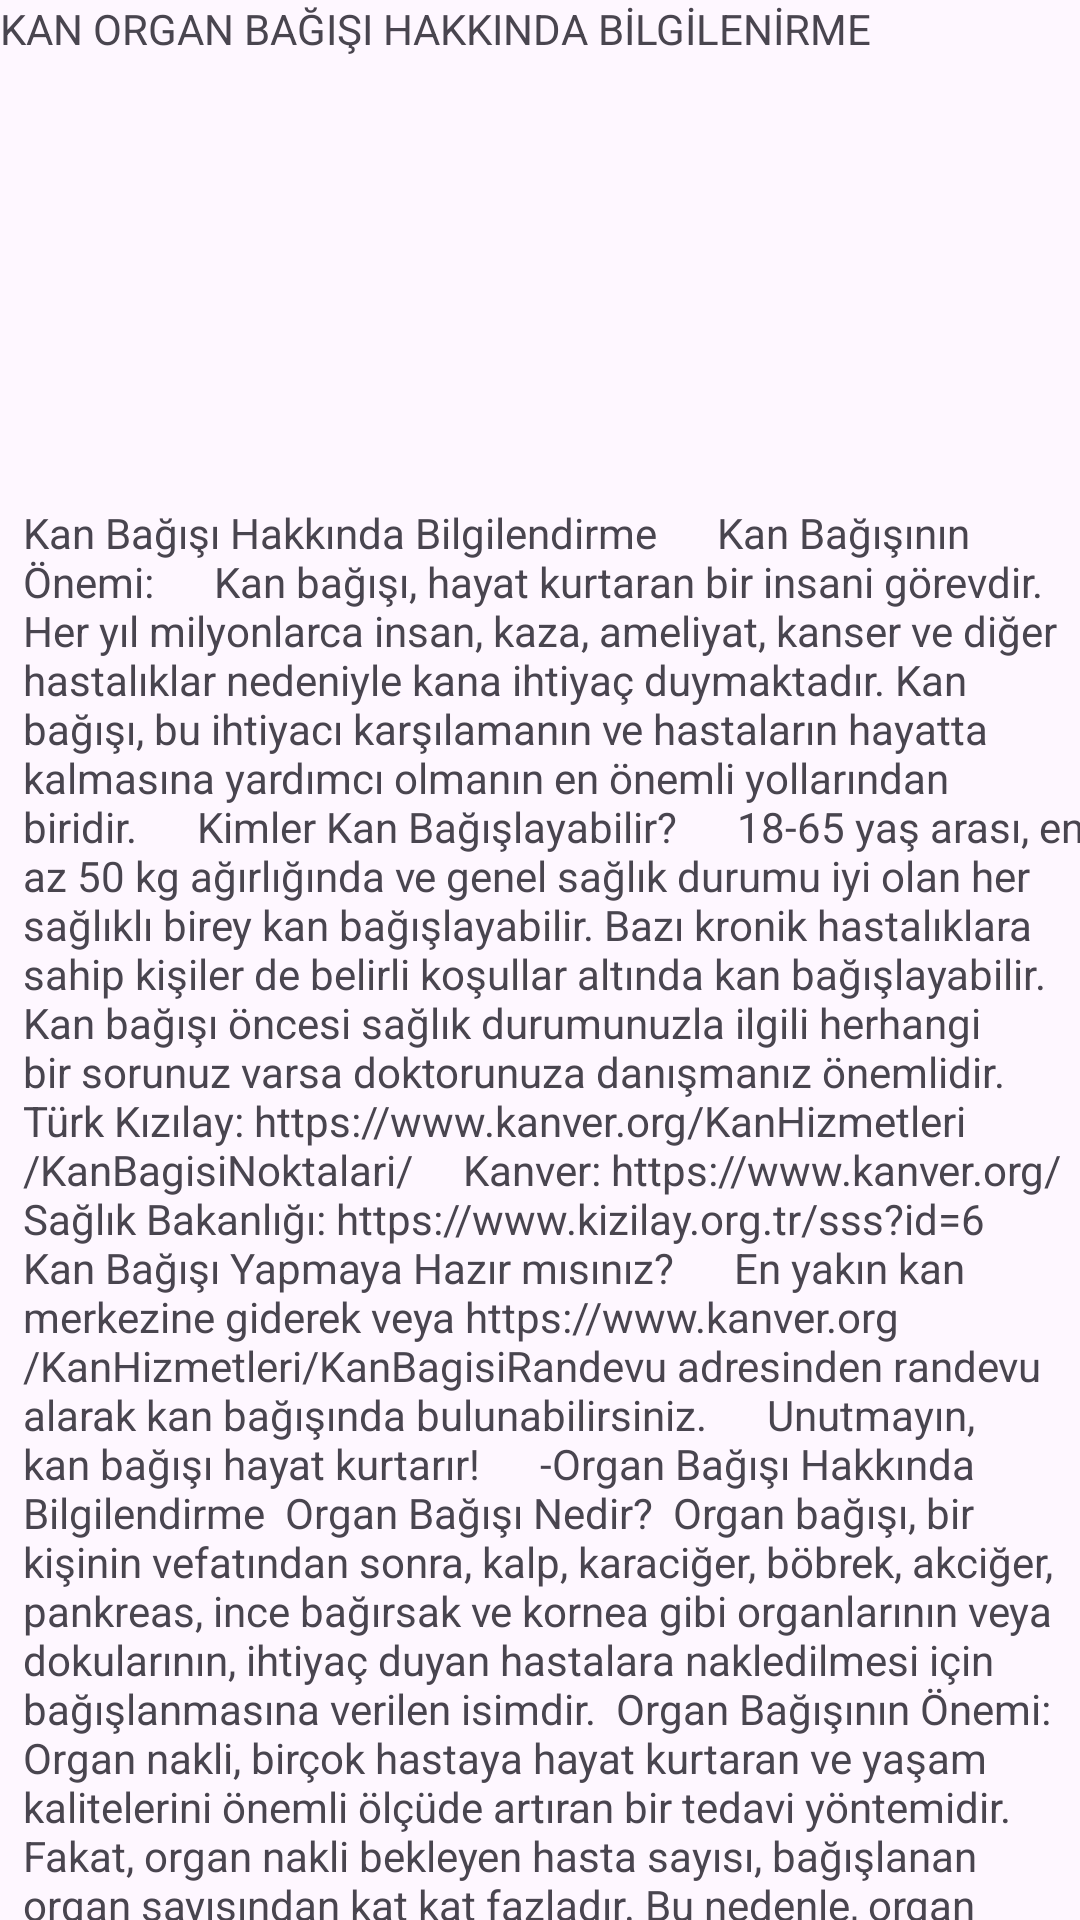

Reconstruct the res/layout file that produces this screen, plus the resources it refers to.
<!-- AndroidManifest.xml: application theme Theme.Ilacc -->
<!-- res/layout/activity_kan_organ_bagis.xml -->
<?xml version="1.0" encoding="utf-8"?>
<androidx.constraintlayout.widget.ConstraintLayout xmlns:android="http://schemas.android.com/apk/res/android"
    xmlns:app="http://schemas.android.com/apk/res-auto"
    xmlns:tools="http://schemas.android.com/tools"
    android:layout_width="match_parent"
    android:layout_height="match_parent"
    tools:context=".KanOrganBagis">

    <ImageView
        android:id="@+id/imageView"
        android:layout_width="200dp"
        android:layout_height="110dp"
        android:layout_marginTop="19dp"
        app:layout_constraintEnd_toEndOf="parent"
        app:layout_constraintStart_toStartOf="parent"
        app:layout_constraintTop_toTopOf="parent"
        app:srcCompat="@drawable/organ" />

    <TextView
        android:layout_width="400dp"
        android:id="@+id/text2"
        android:layout_height="50dp"
        android:text="KAN ORGAN BAĞIŞI HAKKINDA BİLGİLENİRME"
        android:textColor="@color/red"
        tools:layout_editor_absoluteX="8dp"
        tools:layout_editor_absoluteY="129dp" />

    <TextView
        android:id="@+id/textView"
        android:layout_width="wrap_content"
        android:layout_height="wrap_content"
        android:layout_marginStart="184dp"
        android:layout_marginTop="168dp"
        android:layout_marginEnd="169dp"
        android:text="Kan Bağışı Hakkında Bilgilendirme

    Kan Bağışının Önemi:

    Kan bağışı, hayat kurtaran bir insani görevdir. Her yıl milyonlarca insan, kaza, ameliyat, kanser ve diğer hastalıklar nedeniyle kana ihtiyaç duymaktadır. Kan bağışı, bu ihtiyacı karşılamanın ve hastaların hayatta kalmasına yardımcı olmanın en önemli yollarından biridir.

    Kimler Kan Bağışlayabilir?

    18-65 yaş arası, en az 50 kg ağırlığında ve genel sağlık durumu iyi olan her sağlıklı birey kan bağışlayabilir. Bazı kronik hastalıklara sahip kişiler de belirli koşullar altında kan bağışlayabilir. Kan bağışı öncesi sağlık durumunuzla ilgili herhangi bir sorunuz varsa doktorunuza danışmanız önemlidir.



    Türk Kızılay: https://www.kanver.org/KanHizmetleri/KanBagisiNoktalari/
    Kanver: https://www.kanver.org/
    Sağlık Bakanlığı: https://www.kizilay.org.tr/sss?id=6
    Kan Bağışı Yapmaya Hazır mısınız?

    En yakın kan merkezine giderek veya https://www.kanver.org/KanHizmetleri/KanBagisiRandevu adresinden randevu alarak kan bağışında bulunabilirsiniz.

    Unutmayın, kan bağışı hayat kurtarır!

    -Organ Bağışı Hakkında Bilgilendirme

Organ Bağışı Nedir?

Organ bağışı, bir kişinin vefatından sonra, kalp, karaciğer, böbrek, akciğer, pankreas, ince bağırsak ve kornea gibi organlarının veya dokularının, ihtiyaç duyan hastalara nakledilmesi için bağışlanmasına verilen isimdir.

Organ Bağışının Önemi:

Organ nakli, birçok hastaya hayat kurtaran ve yaşam kalitelerini önemli ölçüde artıran bir tedavi yöntemidir. Fakat, organ nakli bekleyen hasta sayısı, bağışlanan organ sayısından kat kat fazladır. Bu nedenle, organ bağışı hayat kurtarmak için hayati önem taşımaktadır.


Organ Bağışı Nasıl Yapılır?

Organ bağışı yapmak için aşağıdaki adımları takip edebilirsiniz:

Organ Bağışı Kararı Verme: Organ bağışlamak istediğinize dair net bir karar vermeniz önemlidir. Ailenizle de bu konuyu görüşmeniz ve onların da fikrini almanız faydalı olacaktır.
Organ Bağış Belgesi Doldurma: En yakın Sağlık Müdürlüğü, Aile Hekimliği Birimi, Alo 171 Organ Bağış Hattı veya yetkili hastanelerden organ bağış belgesi alabilirsiniz. Bu belgeyi doldurarak ve imzalayarak organ bağışçısı olabilirsiniz.
Organ Bağış Bilgi Sistemine Kayıt Olma: Organ bağış belgenizi doldurduktan sonra, Sağlık Bakanlığı'nın Organ Bağış Bilgi Sistemine (OBBS) kayıt olabilirsiniz. Bu sayede, organ bağışçısı olduğunuzu belgelemiş olursunuz.
 Organ bağışı hakkında daha fazla bilgi için Sağlık Bakanlığı'nın web sitesini (https://shgm.saglik.gov.tr/TR-9853/doku-organ-nakli-ve-diyaliz-hizmetleri-dairesi-baskanligi.html) ziyaret edebilir veya Alo 171 Organ Bağış Hattını arayabilirsiniz.


Organ bağışı için hemen harekete geçin!"
        app:layout_constraintEnd_toEndOf="parent"
        app:layout_constraintStart_toStartOf="parent"
        app:layout_constraintTop_toTopOf="parent" />

</androidx.constraintlayout.widget.ConstraintLayout>
<!-- resources referenced by this layout -->
<resources>
  <style name="Theme.Ilacc" parent="Base.Theme.Ilacc" />
  <style name="Base.Theme.Ilacc" parent="Theme.Material3.DayNight.NoActionBar">
          <item name="colorPrimary">@color/lavender</item>
          <item name="colorPrimaryVariant">@color/lavender</item>
          <item name="colorOnPrimary">@color/white</item>
          <item name="colorSecondary">@color/teal_200</item>
          <item name="colorSecondaryVariant">@color/teal_700</item>
          <item name="colorOnSecondary">@color/black</item>
          <item name="android:statusBarColor">?attr/colorPrimaryVariant</item>
      </style>
  <color name="lavender">#A271FB</color>
  <color name="white">#FFFFFFFF</color>
  <color name="teal_200">#FF03DAC5</color>
  <color name="teal_700">#FF018786</color>
  <color name="black">#FF000000</color>
</resources>
